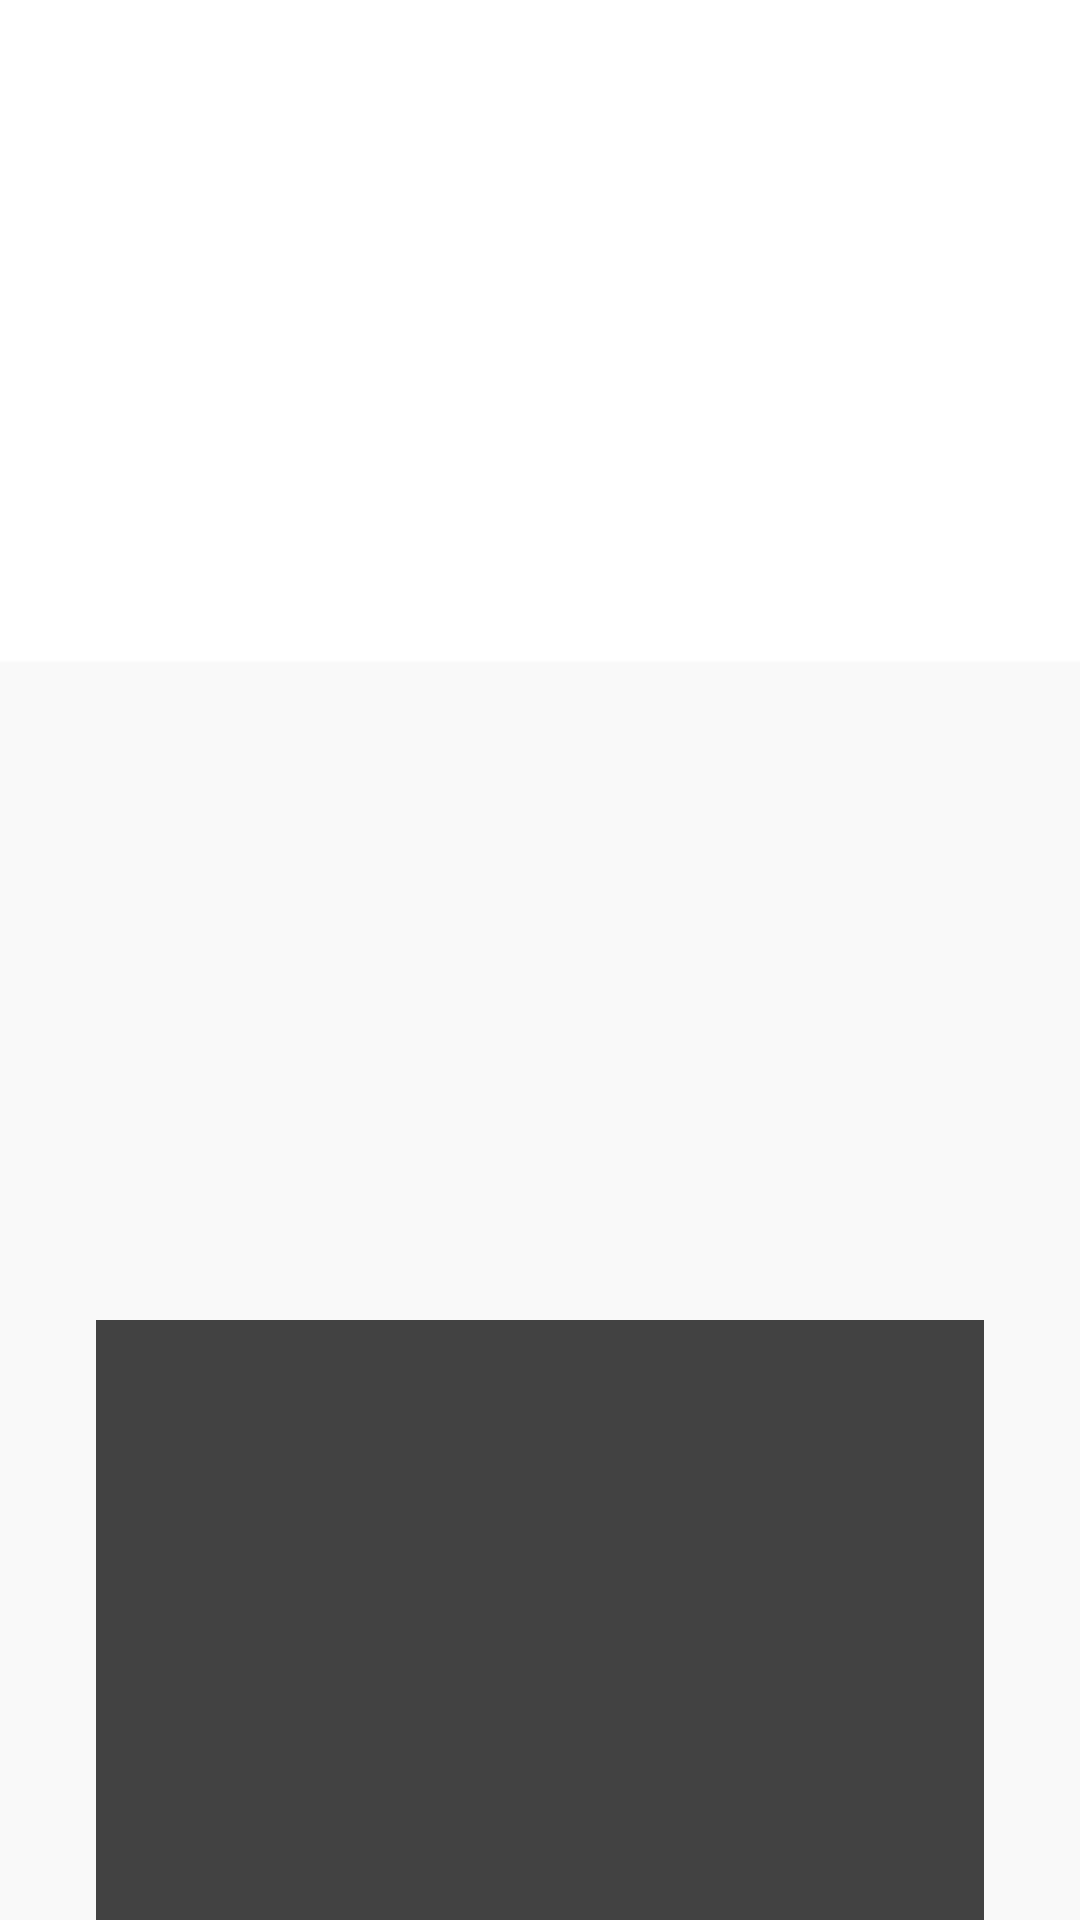

Android layout source for this screen:
<!-- AndroidManifest.xml: activity theme AppTheme.DetailTheme -->
<!-- res/layout/activity_detail.xml -->
<?xml version="1.0" encoding="utf-8"?>
    <android.support.design.widget.CoordinatorLayout xmlns:android="http://schemas.android.com/apk/res/android"
    xmlns:app="http://schemas.android.com/apk/res-auto"
    xmlns:tools="http://schemas.android.com/tools"
    android:layout_width="match_parent"
    android:layout_height="match_parent"
    android:fitsSystemWindows="true"
    tools:context="me.example.popularmovies.DetailActivity">

    <android.support.design.widget.AppBarLayout
        android:id="@+id/appBar"
        android:layout_width="match_parent"
        android:layout_height="220dp"
        android:theme="@style/ThemeOverlay.AppCompat.Dark"
        android:fitsSystemWindows="true">

        <android.support.design.widget.CollapsingToolbarLayout
            android:id="@+id/collapsingToolbar"
            android:layout_width="match_parent"
            android:layout_height="match_parent"
            android:fitsSystemWindows="true"
            app:expandedTitleTextAppearance="@style/CollapsingToolbarLayoutExpandedTextStyle"
            app:layout_scrollFlags="scroll|exitUntilCollapsed"
            app:contentScrim="@color/pink_500"
            app:statusBarScrim="@color/pink_700">

            <ImageView
                android:id="@+id/backdropIv"
                android:layout_width="match_parent"
                android:layout_height="220dp"
                android:adjustViewBounds="true"
                android:scaleType="centerCrop"
                android:fitsSystemWindows="true"
                app:layout_collapseMode="parallax"/>

            <ImageView
                android:id="@+id/gradientIv"
                android:layout_gravity="bottom"
                android:layout_width="match_parent"
                android:layout_height="40dp"
                android:adjustViewBounds="true"
                android:scaleType="centerCrop"
                android:fitsSystemWindows="true"
                android:src="@drawable/gradient_detail"
                app:layout_collapseMode="parallax"/>

            <android.support.v7.widget.Toolbar
                android:id="@+id/toolbar"
                android:layout_width="match_parent"
                android:layout_height="?attr/actionBarSize"
                app:popupTheme="@style/ThemeOverlay.AppCompat.Light"
                app:layout_collapseMode="pin"/>

        </android.support.design.widget.CollapsingToolbarLayout>


    </android.support.design.widget.AppBarLayout>

    <android.support.v4.widget.NestedScrollView
        android:layout_width="match_parent"
        android:layout_height="match_parent"
        android:fillViewport="true"
        android:layout_margin="@dimen/margin_default"
        app:layout_behavior="@string/appbar_scrolling_view_behavior">

        <android.support.constraint.ConstraintLayout
            android:layout_width="match_parent"
            android:layout_height="0dp"
            app:layout_behavior="@string/appbar_scrolling_view_behavior">

            <ImageView
                android:id="@+id/posterIv"
                android:layout_width="@dimen/poster_width_detail"
                android:layout_height="@dimen/poster_height_detail"
                android:adjustViewBounds="true"
                android:scaleType="centerCrop"
                android:transitionName="@string/poster_transition"
                app:layout_constraintTop_toTopOf="parent"
                app:layout_constraintStart_toStartOf="parent"/>

            <TextView
                android:id="@+id/titleTv"
                android:layout_width="wrap_content"
                android:layout_height="wrap_content"
                android:layout_margin="@dimen/margin_default"
                android:textSize="18sp"
                android:textStyle="bold"
                android:fontFamily="sans-serif-condensed"
                app:layout_constraintStart_toEndOf="@+id/posterIv"
                app:layout_constraintTop_toTopOf="parent"
                tools:text="Movie tv Name" />

            <TextView
                android:id="@+id/dateTv"
                android:layout_width="wrap_content"
                android:layout_height="wrap_content"
                android:layout_margin="@dimen/margin_default"
                android:textSize="14sp"
                android:fontFamily="sans-serif"
                app:layout_constraintStart_toEndOf="@+id/posterIv"
                app:layout_constraintTop_toBottomOf="@+id/titleTv"
                tools:text="27/02/1820" />

            <TextView
                android:id="@+id/ratingTv"
                android:layout_width="wrap_content"
                android:layout_height="wrap_content"
                android:layout_margin="@dimen/margin_default"
                android:textSize="14sp"
                android:fontFamily="sans-serif"
                app:layout_constraintStart_toEndOf="@+id/posterIv"
                app:layout_constraintTop_toBottomOf="@+id/dateTv"
                tools:text="6.5" />

            <android.support.design.widget.TabLayout
                android:id="@+id/tabs"
                android:layout_width="match_parent"
                android:layout_height="wrap_content"
                app:tabMode="scrollable"
                app:tabGravity="fill"
                app:layout_constraintTop_toBottomOf="@+id/posterIv"
                app:layout_constraintStart_toStartOf="parent"
                app:layout_constraintEnd_toEndOf="parent"/>

            <android.support.v4.view.ViewPager
                android:id="@+id/viewpager"
                android:layout_width="match_parent"
                android:layout_height="0dp"
                android:background="@color/grey_800"
                android:layout_margin="16dp"
                app:layout_constraintTop_toBottomOf="@+id/tabs"
                app:layout_constraintStart_toStartOf="parent"
                app:layout_constraintEnd_toEndOf="parent" />

        </android.support.constraint.ConstraintLayout>

    </android.support.v4.widget.NestedScrollView>

</android.support.design.widget.CoordinatorLayout>
<!-- resources referenced by this layout -->
<resources>
  <color name="grey_800">#424242</color>
  <color name="pink_500">#E91E63</color>
  <color name="pink_700">#C2185B</color>
  <dimen name="margin_default">16dp</dimen>
  <dimen name="poster_height_detail">140dp</dimen>
  <dimen name="poster_width_detail">110dp</dimen>
  <!-- drawable gradient_detail (drawable) -->
  <?xml version="1.0" encoding="utf-8"?>
  <shape xmlns:android="http://schemas.android.com/apk/res/android">
      <gradient
          android:startColor="#00FFFFFF"
          android:endColor="#DDFFFFFF"
          android:type="linear"
          android:angle="270"/>
  </shape>
  <string name="poster_transition">poster_transition</string>
  <style name="CollapsingToolbarLayoutExpandedTextStyle" parent="AppTheme">
          <item name="android:textColor">@android:color/transparent</item>
          <item name="android:textSize">0sp</item>
      </style>
  <style name="AppTheme.DetailTheme">
          <item name="android:windowDrawsSystemBarBackgrounds">true</item>
          <item name="android:statusBarColor">@android:color/transparent</item>
          <item name="android:windowContentTransitions">true</item>
      </style>
  <style name="AppTheme" parent="Theme.AppCompat.Light.NoActionBar">
          
          <item name="colorPrimary">@color/colorPrimary</item>
          <item name="colorPrimaryDark">@color/grey_800</item>
          <item name="colorAccent">@color/colorAccent</item>
      </style>
  <color name="colorPrimary">#FFFFFF</color>
  <color name="colorAccent">#FF4081</color>
</resources>
